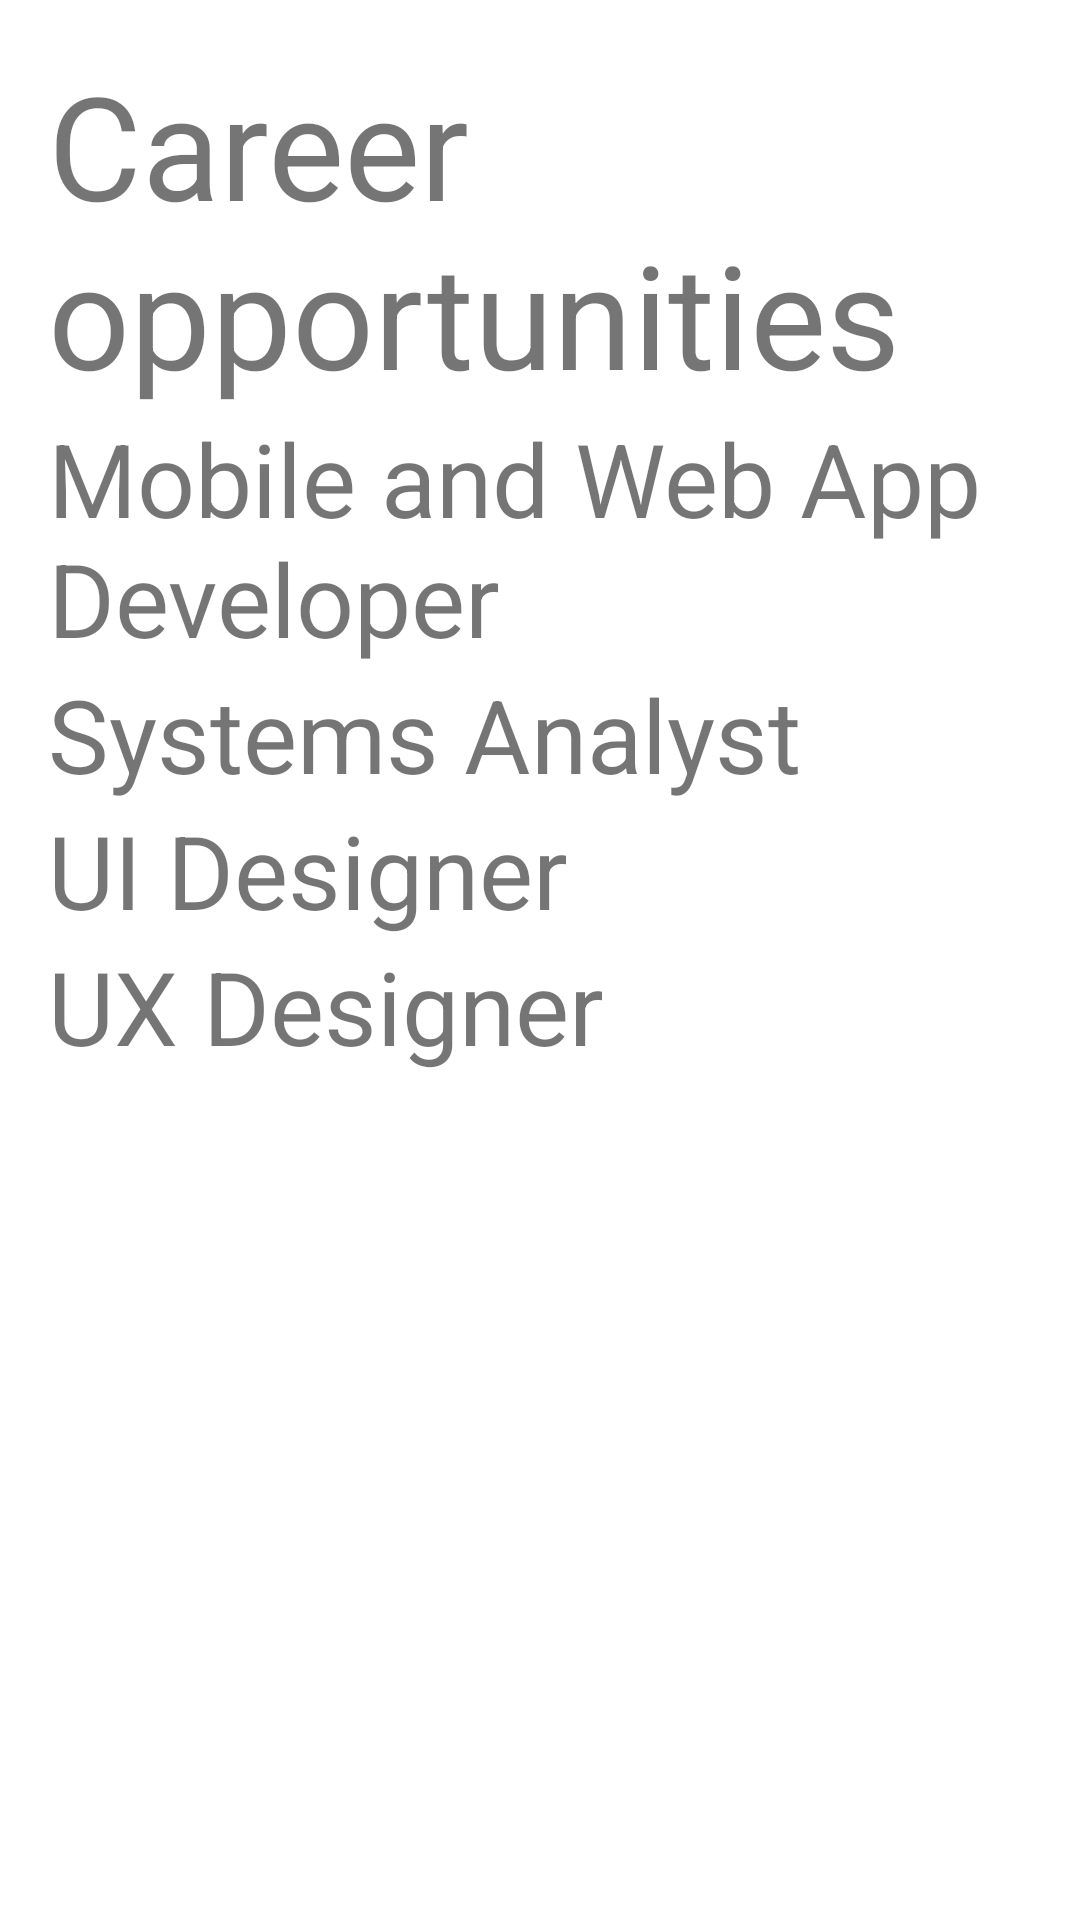

Reconstruct the res/layout file that produces this screen, plus the resources it refers to.
<!-- AndroidManifest.xml: application theme Theme.My4thRobotApplication -->
<!-- res/layout/activity_career.xml -->
<?xml version="1.0" encoding="utf-8"?>
<LinearLayout xmlns:android="http://schemas.android.com/apk/res/android"
    android:layout_width="match_parent"
    android:layout_height="match_parent"
    android:orientation="vertical"
    android:padding="16dp">


    <TextView
        android:id="@+id/title_career"
        android:layout_width="wrap_content"
        android:layout_height="wrap_content"
        android:layout_gravity="center"
        android:text="@string/title_career"
        android:textSize="48sp" />

    <TextView
        android:id="@+id/career1"
        android:layout_width="match_parent"
        android:layout_height="wrap_content"
        android:text="@string/career1"
        android:textSize="34sp" />

    <TextView
        android:id="@+id/career2"
        android:layout_width="match_parent"
        android:layout_height="wrap_content"
        android:text="@string/career2"
        android:textSize="34sp" />

    <TextView
        android:id="@+id/career3"
        android:layout_width="match_parent"
        android:layout_height="wrap_content"
        android:text="@string/career3"
        android:textSize="34sp" />

    <TextView
        android:id="@+id/career4"
        android:layout_width="match_parent"
        android:layout_height="wrap_content"
        android:text="@string/career4"
        android:textSize="34sp" />
</LinearLayout>
<!-- resources referenced by this layout -->
<resources>
  <string name="career1">Mobile and Web App Developer</string>
  <string name="career2">Systems Analyst</string>
  <string name="career3">UI Designer</string>
  <string name="career4">UX Designer</string>
  <string name="title_career">Career opportunities</string>
  <style name="Theme.My4thRobotApplication" parent="Theme.MaterialComponents.DayNight.DarkActionBar">
          
          <item name="colorPrimary">@color/purple_500</item>
          <item name="colorPrimaryVariant">@color/purple_700</item>
          <item name="colorOnPrimary">@color/white</item>
          
          <item name="colorSecondary">@color/teal_200</item>
          <item name="colorSecondaryVariant">@color/teal_700</item>
          <item name="colorOnSecondary">@color/black</item>
          
          <item name="android:statusBarColor">?attr/colorPrimaryVariant</item>
          
      </style>
  <color name="purple_500">#FF6200EE</color>
  <color name="purple_700">#FF3700B3</color>
  <color name="white">#FFFFFFFF</color>
  <color name="teal_200">#FF03DAC5</color>
  <color name="teal_700">#FF018786</color>
  <color name="black">#FF000000</color>
</resources>
